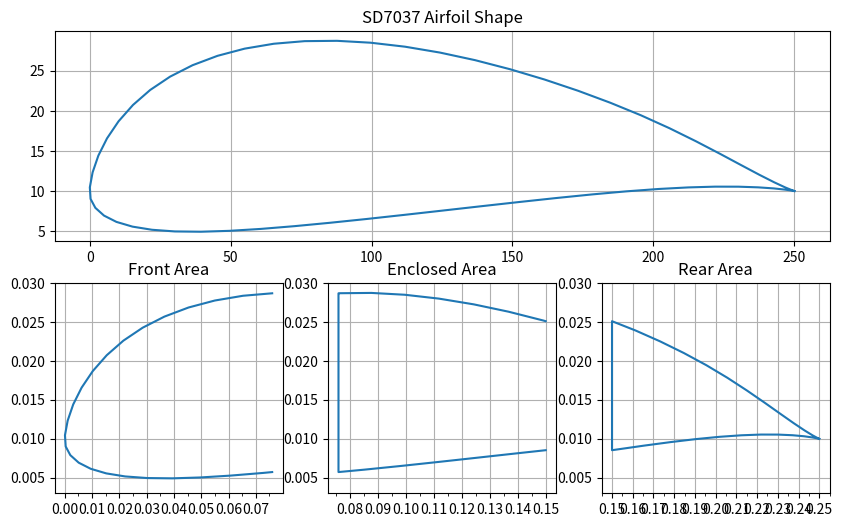

Here is the Python script that generated this plot:
import matplotlib.pyplot as plt
import matplotlib
import matplotlib.ticker

xFrontVertices = [0.076, 0.0653125, 0.0549725, 0.0453425, 0.0365025, 0.028525, 0.021465, 0.015365, 0.010255, 0.006155, 0.00308, 0.001045, 0.0000525, 0.0003175, 0.002015, 0.005095, 0.0095, 0.015185, 0.02211, 0.03021, 0.0394125, 0.049625, 0.06074, 0.0726375, 0.076]
yFrontVertices = [0.028711991786447635, 0.028395, 0.0277825, 0.026885, 0.025715, 0.0242875, 0.0226225, 0.02075, 0.018715, 0.01658, 0.014425, 0.01234, 0.0104625, 0.0090175, 0.0079025, 0.0069325, 0.0061475, 0.0055575, 0.005165, 0.0049575, 0.00492, 0.0050325, 0.0052725, 0.005615, 0.00572761961722488]

xEnclosedVertices = [0.15, 0.1491375, 0.1367325, 0.124265, 0.1118625, 0.099655, 0.0877525, 0.07627, 0.076, 0.076, 0.0851775, 0.09822, 0.1116075, 0.125185, 0.1387975, 0.15]
yEnclosedVertices = [0.025121905712530715, 0.0252125, 0.026345, 0.0272925, 0.0280275, 0.028525, 0.02876, 0.02872, 0.028711991786447635, 0.00572761961722488, 0.006035, 0.00651, 0.007025, 0.00756, 0.0081, 0.008538132993512512]

xRearVertices = [0.25, 0.24918, 0.2467675, 0.242865, 0.2376025, 0.231125, 0.2235625, 0.2150375, 0.2056525, 0.1955025, 0.1846625, 0.173235, 0.1613475, 0.15, 0.15, 0.1654925, 0.1782625, 0.190445, 0.20188, 0.21241, 0.22189, 0.2301775, 0.2371475, 0.2426925, 0.246725, 0.2491775, 0.25]
yRearVertices = [0.01, 0.010105, 0.01045, 0.01109, 0.0120275, 0.0132375, 0.0146625, 0.016225, 0.0178525, 0.01947, 0.0210325, 0.0225275, 0.02393, 0.025121905712530715, 0.008538132993512512, 0.0091275, 0.00958, 0.009965, 0.01026, 0.010455, 0.01055, 0.010545, 0.0104625, 0.01033, 0.0101775, 0.0100525, 0.01]

SD7037_x = [250.0, 249.18, 246.7675, 242.865, 237.6025, 231.125, 223.5625, 215.0375, 205.6525, 195.5025, 184.6625, 173.235, 161.3475, 149.1375, 136.7325, 124.265, 111.8625, 99.655, 87.7525, 76.27, 65.3125, 54.9725, 45.3425, 36.5025, 28.525, 21.465, 15.365, 10.255, 6.155, 3.08, 1.045, 0.0525, 0.3175, 2.015, 5.095, 9.5, 15.185, 22.11, 30.21, 39.4125, 49.625, 60.74, 72.6375, 85.1775, 98.22, 111.6075, 125.185, 138.7975, 152.285, 165.4925, 178.2625, 190.445, 201.88, 212.41, 221.89, 230.1775, 237.1475, 242.6925, 246.725, 249.1775, 250.0]
SD7037_y = [10.0, 10.105, 10.45, 11.09, 12.0275, 13.2375, 14.6625, 16.225, 17.8525, 19.47, 21.0325, 22.5275, 23.93, 25.2125, 26.345, 27.2925, 28.0275, 28.525, 28.76, 28.72, 28.395, 27.7825, 26.885, 25.715, 24.2875, 22.622500000000002, 20.75, 18.715, 16.58, 14.425, 12.34, 10.4625, 9.0175, 7.9025, 6.9325, 6.1475, 5.5575, 5.165, 4.9575, 4.92, 5.0325, 5.2725, 5.615, 6.035, 6.51, 7.025, 7.5600000000000005, 8.1, 8.6275, 9.1275, 9.58, 9.965, 10.26, 10.455, 10.55, 10.545, 10.4625, 10.33, 10.1775, 10.0525, 10.0]

fig, axd = plt.subplot_mosaic(
    [
        ['A', 'A', 'A'],  # 'A' spans all 3 columns in the top row
        ['B', 'C', 'D']   # 'B', 'C', 'D' each take one column in the bottom row
    ],
    figsize=(10, 6)
)

# Top plot spanning all 3 columns
axd['A'].plot(SD7037_x, SD7037_y)
axd['A'].set_title('SD7037 Airfoil Shape')
axd['A'].grid(True)

# Bottom row plots
axd['B'].plot(xFrontVertices, yFrontVertices)
axd['B'].set_title('Front Area')
axd['B'].grid(True)
axd['B'].xaxis.set_major_locator(matplotlib.ticker.MultipleLocator(0.01))
axd['B'].xaxis.set_minor_locator(matplotlib.ticker.MultipleLocator(0.005))
axd['B'].set_ylim([0.003,0.030])

axd['C'].plot(xEnclosedVertices, yEnclosedVertices)
axd['C'].set_title('Enclosed Area')
axd['C'].grid(True)
axd['C'].xaxis.set_major_locator(matplotlib.ticker.MultipleLocator(0.01))
axd['C'].xaxis.set_minor_locator(matplotlib.ticker.MultipleLocator(0.005))
axd['C'].set_ylim([0.003,0.030])

axd['D'].plot(xRearVertices, yRearVertices)
axd['D'].set_title('Rear Area')
axd['D'].grid(True)
axd['D'].xaxis.set_major_locator(matplotlib.ticker.MultipleLocator(0.01))
axd['D'].xaxis.set_minor_locator(matplotlib.ticker.MultipleLocator(0.005))
axd['D'].set_ylim([0.003,0.030])

plt.show()